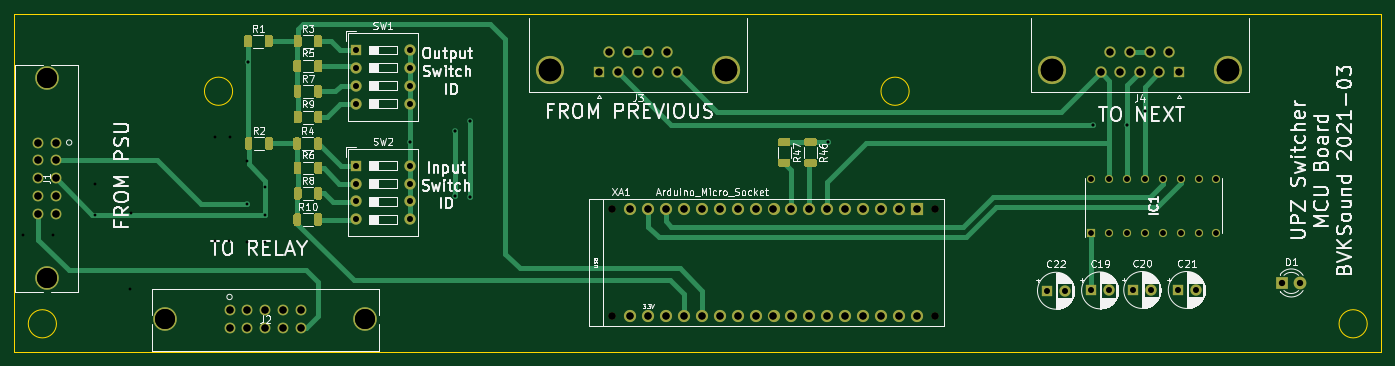
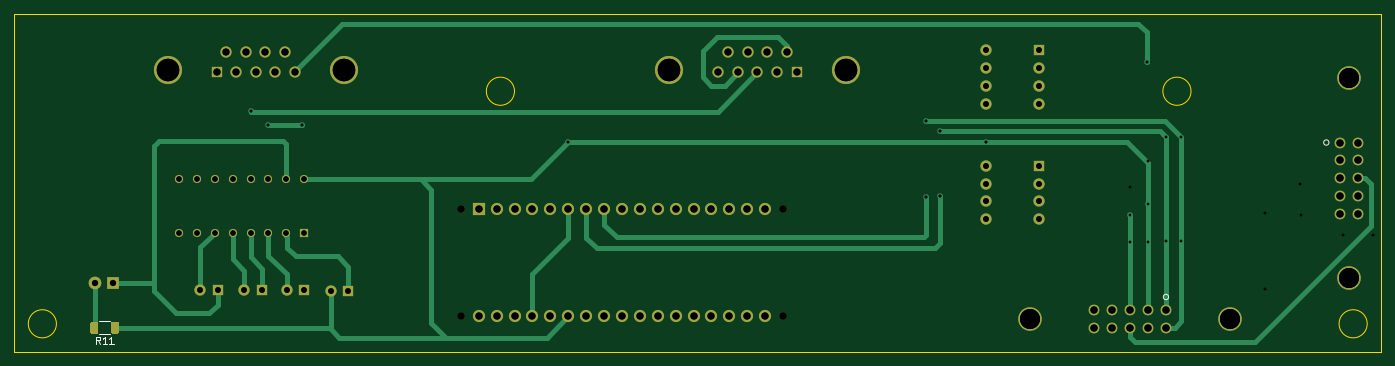
Circuit board: 12 layer files. Board 194.0 x 48.0 mm.
- bottom_copper: Microcontroller-B_Cu.gbr (16127 bytes)
- bottom_mask: Microcontroller-B_Mask.gbr (5109 bytes)
- paste: Microcontroller-B_Paste.gbr (1178 bytes)
- bottom_silk: Microcontroller-B_SilkS.gbr (1547 bytes)
- outline: Microcontroller-Edge_Cuts.gbr (1008 bytes)
- top_copper: Microcontroller-F_Cu.gbr (26420 bytes)
- top_mask: Microcontroller-F_Mask.gbr (12752 bytes)
- paste: Microcontroller-F_Paste.gbr (8821 bytes)
- top_silk: Microcontroller-F_SilkS.gbr (86454 bytes)
- drill: Microcontroller-NPTH.drl (346 bytes)
- drill: Microcontroller-PTH.drl (2469 bytes)
- drill: Microcontroller.drl (2667 bytes)

=== bottom_copper: Microcontroller-B_Cu.gbr (16127 bytes, source omitted) ===
=== bottom_mask: Microcontroller-B_Mask.gbr ===
%TF.GenerationSoftware,KiCad,Pcbnew,(5.1.9)-1*%
%TF.CreationDate,2021-03-26T17:14:50+01:00*%
%TF.ProjectId,Microcontroller,4d696372-6f63-46f6-9e74-726f6c6c6572,rev?*%
%TF.SameCoordinates,Original*%
%TF.FileFunction,Soldermask,Bot*%
%TF.FilePolarity,Negative*%
%FSLAX46Y46*%
G04 Gerber Fmt 4.6, Leading zero omitted, Abs format (unit mm)*
G04 Created by KiCad (PCBNEW (5.1.9)-1) date 2021-03-26 17:14:50*
%MOMM*%
%LPD*%
G01*
G04 APERTURE LIST*
%ADD10R,1.160000X1.160000*%
%ADD11C,1.160000*%
%ADD12C,1.800000*%
%ADD13R,1.800000X1.800000*%
%ADD14C,1.524000*%
%ADD15C,3.352800*%
%ADD16C,1.600000*%
%ADD17R,1.600000X1.600000*%
%ADD18C,4.000000*%
%ADD19C,1.016000*%
%ADD20O,1.727200X1.727200*%
%ADD21R,1.727200X1.727200*%
%ADD22O,1.600000X1.600000*%
G04 APERTURE END LIST*
%TO.C,R11*%
G36*
G01*
X217754500Y-149469001D02*
X217754500Y-148218999D01*
G75*
G02*
X218004499Y-147969000I249999J0D01*
G01*
X218629501Y-147969000D01*
G75*
G02*
X218879500Y-148218999I0J-249999D01*
G01*
X218879500Y-149469001D01*
G75*
G02*
X218629501Y-149719000I-249999J0D01*
G01*
X218004499Y-149719000D01*
G75*
G02*
X217754500Y-149469001I0J249999D01*
G01*
G37*
G36*
G01*
X214829500Y-149469001D02*
X214829500Y-148218999D01*
G75*
G02*
X215079499Y-147969000I249999J0D01*
G01*
X215704501Y-147969000D01*
G75*
G02*
X215954500Y-148218999I0J-249999D01*
G01*
X215954500Y-149469001D01*
G75*
G02*
X215704501Y-149719000I-249999J0D01*
G01*
X215079499Y-149719000D01*
G75*
G02*
X214829500Y-149469001I0J249999D01*
G01*
G37*
%TD*%
D10*
%TO.C,IC1*%
X188520000Y-135350000D03*
D11*
X191060000Y-135350000D03*
X193600000Y-135350000D03*
X196140000Y-135350000D03*
X198680000Y-135350000D03*
X201220000Y-135350000D03*
X203760000Y-135350000D03*
X206300000Y-135350000D03*
X206300000Y-127730000D03*
X203760000Y-127730000D03*
X201220000Y-127730000D03*
X198680000Y-127730000D03*
X196140000Y-127730000D03*
X193600000Y-127730000D03*
X191060000Y-127730000D03*
X188520000Y-127730000D03*
%TD*%
D12*
%TO.C,D1*%
X218186000Y-142494000D03*
D13*
X215646000Y-142494000D03*
%TD*%
D14*
%TO.C,J2*%
X66250000Y-146390000D03*
X66250000Y-148930000D03*
X68790000Y-146390000D03*
X68790000Y-148930000D03*
X71330000Y-146390000D03*
X71330000Y-148930000D03*
X73870000Y-146390000D03*
X73870000Y-148930000D03*
X76410000Y-146390000D03*
X76410000Y-148930000D03*
D15*
X57118700Y-147660000D03*
X85541300Y-147660000D03*
%TD*%
D14*
%TO.C,J1*%
X41590000Y-122570000D03*
X39050000Y-122570000D03*
X41590000Y-125110000D03*
X39050000Y-125110000D03*
X41590000Y-127650000D03*
X39050000Y-127650000D03*
X41590000Y-130190000D03*
X39050000Y-130190000D03*
X41590000Y-132730000D03*
X39050000Y-132730000D03*
D15*
X40320000Y-113438700D03*
X40320000Y-141861300D03*
%TD*%
D16*
%TO.C,C22*%
X184770000Y-143600000D03*
D17*
X182270000Y-143600000D03*
%TD*%
D16*
%TO.C,C21*%
X203330000Y-143490000D03*
D17*
X200830000Y-143490000D03*
%TD*%
D16*
%TO.C,C20*%
X197010000Y-143490000D03*
D17*
X194510000Y-143490000D03*
%TD*%
D16*
%TO.C,C19*%
X191030000Y-143550000D03*
D17*
X188530000Y-143550000D03*
%TD*%
D18*
%TO.C,J4*%
X182910000Y-112300000D03*
X207910000Y-112300000D03*
D16*
X191255000Y-109760000D03*
X194025000Y-109760000D03*
X196795000Y-109760000D03*
X199565000Y-109760000D03*
X189870000Y-112600000D03*
X192640000Y-112600000D03*
X195410000Y-112600000D03*
X198180000Y-112600000D03*
D17*
X200950000Y-112600000D03*
%TD*%
D18*
%TO.C,J3*%
X111710000Y-112280000D03*
X136710000Y-112280000D03*
D16*
X128365000Y-109740000D03*
X125595000Y-109740000D03*
X122825000Y-109740000D03*
X120055000Y-109740000D03*
X129750000Y-112580000D03*
X126980000Y-112580000D03*
X124210000Y-112580000D03*
X121440000Y-112580000D03*
D17*
X118670000Y-112580000D03*
%TD*%
D19*
%TO.C,XA1*%
X166300000Y-132000000D03*
X120580000Y-132000000D03*
X166300000Y-147240000D03*
D20*
X145980000Y-147240000D03*
X153600000Y-132000000D03*
D21*
X163760000Y-132000000D03*
D20*
X163760000Y-147240000D03*
X130740000Y-147240000D03*
X158680000Y-147240000D03*
X151060000Y-132000000D03*
X156140000Y-147240000D03*
X151060000Y-147240000D03*
X125660000Y-147240000D03*
X153600000Y-147240000D03*
X161220000Y-132000000D03*
X156140000Y-132000000D03*
X158680000Y-132000000D03*
X148520000Y-132000000D03*
X145980000Y-132000000D03*
X143440000Y-132000000D03*
X140900000Y-132000000D03*
X138360000Y-132000000D03*
X135820000Y-132000000D03*
X133280000Y-132000000D03*
X130740000Y-132000000D03*
X128200000Y-132000000D03*
D19*
X120580000Y-147240000D03*
D20*
X128200000Y-147240000D03*
X123120000Y-147240000D03*
X123120000Y-132000000D03*
X125660000Y-132000000D03*
X148520000Y-147240000D03*
X133280000Y-147240000D03*
X135820000Y-147240000D03*
X138360000Y-147240000D03*
X140900000Y-147240000D03*
X143440000Y-147240000D03*
X161220000Y-147240000D03*
%TD*%
D22*
%TO.C,SW2*%
X91830000Y-125850000D03*
X84210000Y-133470000D03*
X91830000Y-128390000D03*
X84210000Y-130930000D03*
X91830000Y-130930000D03*
X84210000Y-128390000D03*
X91830000Y-133470000D03*
D17*
X84210000Y-125850000D03*
%TD*%
D22*
%TO.C,SW1*%
X91820000Y-109440000D03*
X84200000Y-117060000D03*
X91820000Y-111980000D03*
X84200000Y-114520000D03*
X91820000Y-114520000D03*
X84200000Y-111980000D03*
X91820000Y-117060000D03*
D17*
X84200000Y-109440000D03*
%TD*%
M02*

=== paste: Microcontroller-B_Paste.gbr ===
%TF.GenerationSoftware,KiCad,Pcbnew,(5.1.9)-1*%
%TF.CreationDate,2021-03-26T17:14:49+01:00*%
%TF.ProjectId,Microcontroller,4d696372-6f63-46f6-9e74-726f6c6c6572,rev?*%
%TF.SameCoordinates,Original*%
%TF.FileFunction,Paste,Bot*%
%TF.FilePolarity,Positive*%
%FSLAX46Y46*%
G04 Gerber Fmt 4.6, Leading zero omitted, Abs format (unit mm)*
G04 Created by KiCad (PCBNEW (5.1.9)-1) date 2021-03-26 17:14:49*
%MOMM*%
%LPD*%
G01*
G04 APERTURE LIST*
G04 APERTURE END LIST*
%TO.C,R11*%
G36*
G01*
X217754500Y-149469001D02*
X217754500Y-148218999D01*
G75*
G02*
X218004499Y-147969000I249999J0D01*
G01*
X218629501Y-147969000D01*
G75*
G02*
X218879500Y-148218999I0J-249999D01*
G01*
X218879500Y-149469001D01*
G75*
G02*
X218629501Y-149719000I-249999J0D01*
G01*
X218004499Y-149719000D01*
G75*
G02*
X217754500Y-149469001I0J249999D01*
G01*
G37*
G36*
G01*
X214829500Y-149469001D02*
X214829500Y-148218999D01*
G75*
G02*
X215079499Y-147969000I249999J0D01*
G01*
X215704501Y-147969000D01*
G75*
G02*
X215954500Y-148218999I0J-249999D01*
G01*
X215954500Y-149469001D01*
G75*
G02*
X215704501Y-149719000I-249999J0D01*
G01*
X215079499Y-149719000D01*
G75*
G02*
X214829500Y-149469001I0J249999D01*
G01*
G37*
%TD*%
M02*

=== bottom_silk: Microcontroller-B_SilkS.gbr ===
%TF.GenerationSoftware,KiCad,Pcbnew,(5.1.9)-1*%
%TF.CreationDate,2021-03-26T17:14:49+01:00*%
%TF.ProjectId,Microcontroller,4d696372-6f63-46f6-9e74-726f6c6c6572,rev?*%
%TF.SameCoordinates,Original*%
%TF.FileFunction,Legend,Bot*%
%TF.FilePolarity,Positive*%
%FSLAX46Y46*%
G04 Gerber Fmt 4.6, Leading zero omitted, Abs format (unit mm)*
G04 Created by KiCad (PCBNEW (5.1.9)-1) date 2021-03-26 17:14:49*
%MOMM*%
%LPD*%
G01*
G04 APERTURE LIST*
%ADD10C,0.120000*%
%ADD11C,0.152400*%
%ADD12C,0.150000*%
G04 APERTURE END LIST*
D10*
%TO.C,R11*%
X216127436Y-149754000D02*
X217581564Y-149754000D01*
X216127436Y-147934000D02*
X217581564Y-147934000D01*
D11*
%TO.C,J2*%
X66631000Y-144485000D02*
G75*
G03*
X66631000Y-144485000I-381000J0D01*
G01*
%TO.C,J1*%
X43876000Y-122570000D02*
G75*
G03*
X43876000Y-122570000I-381000J0D01*
G01*
%TO.C,R11*%
D12*
X217497357Y-151116380D02*
X217830690Y-150640190D01*
X218068785Y-151116380D02*
X218068785Y-150116380D01*
X217687833Y-150116380D01*
X217592595Y-150164000D01*
X217544976Y-150211619D01*
X217497357Y-150306857D01*
X217497357Y-150449714D01*
X217544976Y-150544952D01*
X217592595Y-150592571D01*
X217687833Y-150640190D01*
X218068785Y-150640190D01*
X216544976Y-151116380D02*
X217116404Y-151116380D01*
X216830690Y-151116380D02*
X216830690Y-150116380D01*
X216925928Y-150259238D01*
X217021166Y-150354476D01*
X217116404Y-150402095D01*
X215592595Y-151116380D02*
X216164023Y-151116380D01*
X215878309Y-151116380D02*
X215878309Y-150116380D01*
X215973547Y-150259238D01*
X216068785Y-150354476D01*
X216164023Y-150402095D01*
%TD*%
M02*

=== outline: Microcontroller-Edge_Cuts.gbr ===
%TF.GenerationSoftware,KiCad,Pcbnew,(5.1.9)-1*%
%TF.CreationDate,2021-03-26T17:14:50+01:00*%
%TF.ProjectId,Microcontroller,4d696372-6f63-46f6-9e74-726f6c6c6572,rev?*%
%TF.SameCoordinates,Original*%
%TF.FileFunction,Profile,NP*%
%FSLAX46Y46*%
G04 Gerber Fmt 4.6, Leading zero omitted, Abs format (unit mm)*
G04 Created by KiCad (PCBNEW (5.1.9)-1) date 2021-03-26 17:14:50*
%MOMM*%
%LPD*%
G01*
G04 APERTURE LIST*
%TA.AperFunction,Profile*%
%ADD10C,0.010000*%
%TD*%
G04 APERTURE END LIST*
D10*
X229690000Y-104290000D02*
X229690000Y-152290000D01*
X162690000Y-115290000D02*
G75*
G03*
X162690000Y-115290000I-2000000J0D01*
G01*
X229690000Y-152290000D02*
X35690000Y-152290000D01*
X66690000Y-115290000D02*
G75*
G03*
X66690000Y-115290000I-2000000J0D01*
G01*
X41690000Y-148290000D02*
G75*
G03*
X41690000Y-148290000I-2000000J0D01*
G01*
X35690000Y-104290000D02*
X229690000Y-104290000D01*
X35690000Y-152290000D02*
X35690000Y-104290000D01*
X227690000Y-148290000D02*
G75*
G03*
X227690000Y-148290000I-2000000J0D01*
G01*
M02*

=== top_copper: Microcontroller-F_Cu.gbr (26420 bytes, source omitted) ===
=== top_mask: Microcontroller-F_Mask.gbr (12752 bytes, source omitted) ===
=== paste: Microcontroller-F_Paste.gbr (8821 bytes, source omitted) ===
=== top_silk: Microcontroller-F_SilkS.gbr (86454 bytes, source omitted) ===
=== drill: Microcontroller-NPTH.drl ===
M48
; DRILL file {KiCad (5.1.9)-1} date 03/26/21 17:14:51
; FORMAT={-:-/ absolute / inch / decimal}
; #@! TF.CreationDate,2021-03-26T17:14:51+01:00
; #@! TF.GenerationSoftware,Kicad,Pcbnew,(5.1.9)-1
; #@! TF.FileFunction,NonPlated,1,2,NPTH
FMAT,2
INCH
T1C0.0400
%
G90
G05
T1
X4.7472Y-5.1969
X4.7472Y-5.7969
X6.5472Y-5.1969
X6.5472Y-5.7969
T0
M30

=== drill: Microcontroller-PTH.drl ===
M48
; DRILL file {KiCad (5.1.9)-1} date 03/26/21 17:14:51
; FORMAT={-:-/ absolute / inch / decimal}
; #@! TF.CreationDate,2021-03-26T17:14:51+01:00
; #@! TF.GenerationSoftware,Kicad,Pcbnew,(5.1.9)-1
; #@! TF.FileFunction,Plated,1,2,PTH
FMAT,2
INCH
T1C0.0157
T2C0.0299
T3C0.0315
T4C0.0354
T5C0.0394
T6C0.0400
T7C0.1120
T8C0.1260
%
G90
G05
T1
X2.7083Y-5.17
X2.713Y-4.3744
X2.8087Y-5.23
X3.615Y-4.8205
X3.8693Y-4.7614
X3.8693Y-5.1232
X3.9496Y-5.128
X3.9508Y-4.7071
X5.9509Y-4.8231
X7.4327Y-4.7276
X7.622Y-4.7268
X7.722Y-4.6516
T2
X7.422Y-5.0287
X7.422Y-5.3287
X7.522Y-5.0287
X7.522Y-5.3287
X7.622Y-5.0287
X7.622Y-5.3287
X7.722Y-5.0287
X7.722Y-5.3287
X7.822Y-5.0287
X7.822Y-5.3287
X7.922Y-5.0287
X7.922Y-5.3287
X8.022Y-5.0287
X8.022Y-5.3287
X8.122Y-5.0287
X8.122Y-5.3287
T3
X3.315Y-4.3087
X3.315Y-4.4087
X3.315Y-4.5087
X3.315Y-4.6087
X3.3154Y-4.9547
X3.3154Y-5.0547
X3.3154Y-5.1547
X3.3154Y-5.2547
X3.615Y-4.3087
X3.615Y-4.4087
X3.615Y-4.5087
X3.615Y-4.6087
X3.6154Y-4.9547
X3.6154Y-5.0547
X3.6154Y-5.1547
X3.6154Y-5.2547
X7.176Y-5.6535
X7.2744Y-5.6535
X7.4224Y-5.6516
X7.5209Y-5.6516
X7.6579Y-5.6492
X7.7563Y-5.6492
X7.9067Y-5.6492
X8.0051Y-5.6492
T4
X8.49Y-5.61
X8.59Y-5.61
T5
X4.672Y-4.4323
X4.7266Y-4.3205
X4.7811Y-4.4323
X4.8356Y-4.3205
X4.8902Y-4.4323
X4.9447Y-4.3205
X4.9992Y-4.4323
X5.0537Y-4.3205
X5.1083Y-4.4323
X7.4752Y-4.4331
X7.5297Y-4.3213
X7.5843Y-4.4331
X7.6388Y-4.3213
X7.6933Y-4.4331
X7.7478Y-4.3213
X7.8024Y-4.4331
X7.8569Y-4.3213
X7.9114Y-4.4331
T6
X1.5374Y-4.8256
X1.5374Y-4.9256
X1.5374Y-5.0256
X1.5374Y-5.1256
X1.5374Y-5.2256
X1.6374Y-4.8256
X1.6374Y-4.9256
X1.6374Y-5.0256
X1.6374Y-5.1256
X1.6374Y-5.2256
X2.6083Y-5.7634
X2.6083Y-5.8634
X2.7083Y-5.7634
X2.7083Y-5.8634
X2.8083Y-5.7634
X2.8083Y-5.8634
X2.9083Y-5.7634
X2.9083Y-5.8634
X3.0083Y-5.7634
X3.0083Y-5.8634
X4.8472Y-5.1969
X4.8472Y-5.7969
X4.9472Y-5.1969
X4.9472Y-5.7969
X5.0472Y-5.1969
X5.0472Y-5.7969
X5.1472Y-5.1969
X5.1472Y-5.7969
X5.2472Y-5.1969
X5.2472Y-5.7969
X5.3472Y-5.1969
X5.3472Y-5.7969
X5.4472Y-5.1969
X5.4472Y-5.7969
X5.5472Y-5.1969
X5.5472Y-5.7969
X5.6472Y-5.1969
X5.6472Y-5.7969
X5.7472Y-5.1969
X5.7472Y-5.7969
X5.8472Y-5.1969
X5.8472Y-5.7969
X5.9472Y-5.1969
X5.9472Y-5.7969
X6.0472Y-5.1969
X6.0472Y-5.7969
X6.1472Y-5.1969
X6.1472Y-5.7969
X6.2472Y-5.1969
X6.2472Y-5.7969
X6.3472Y-5.1969
X6.3472Y-5.7969
X6.4472Y-5.1969
X6.4472Y-5.7969
T7
X1.5874Y-4.4661
X1.5874Y-5.5851
X2.2488Y-5.8134
X3.3678Y-5.8134
T8
X4.398Y-4.4205
X5.3823Y-4.4205
X7.2012Y-4.4213
X8.1854Y-4.4213
T0
M30

=== drill: Microcontroller.drl ===
M48
; DRILL file {KiCad (5.1.9)-1} date 03/13/21 15:06:12
; FORMAT={-:-/ absolute / inch / decimal}
; #@! TF.CreationDate,2021-03-13T15:06:12+01:00
; #@! TF.GenerationSoftware,Kicad,Pcbnew,(5.1.9)-1
FMAT,2
INCH
T1C0.0157
T2C0.0299
T3C0.0315
T4C0.0394
T5C0.0400
T6C0.1120
T7C0.1260
T8C0.0400
%
G90
G05
T1
X1.4528Y-5.3409
X1.6209Y-5.3409
X1.8551Y-5.2299
X1.8571Y-5.0598
X2.0535Y-5.6413
X2.0551Y-5.2217
X2.5252Y-4.7945
X2.5256Y-5.374
X2.6079Y-5.3756
X2.6083Y-4.7941
X2.7083Y-5.3803
X2.7083Y-4.9264
X2.713Y-4.3744
X2.8087Y-5.0756
X2.8087Y-5.3815
X3.615Y-4.8205
X3.8693Y-4.7614
X3.8693Y-5.1232
X3.9496Y-5.128
X3.9508Y-4.7071
X5.9509Y-4.8231
X7.4327Y-4.7276
X7.622Y-4.7268
X7.722Y-4.6516
T2
X7.422Y-5.0287
X7.422Y-5.3287
X7.522Y-5.0287
X7.522Y-5.3287
X7.622Y-5.0287
X7.622Y-5.3287
X7.722Y-5.0287
X7.722Y-5.3287
X7.822Y-5.0287
X7.822Y-5.3287
X7.922Y-5.0287
X7.922Y-5.3287
X8.022Y-5.0287
X8.022Y-5.3287
X8.122Y-5.0287
X8.122Y-5.3287
T3
X3.315Y-4.3087
X3.315Y-4.4087
X3.315Y-4.5087
X3.315Y-4.6087
X3.3154Y-4.9547
X3.3154Y-5.0547
X3.3154Y-5.1547
X3.3154Y-5.2547
X3.615Y-4.3087
X3.615Y-4.4087
X3.615Y-4.5087
X3.615Y-4.6087
X3.6154Y-4.9547
X3.6154Y-5.0547
X3.6154Y-5.1547
X3.6154Y-5.2547
X7.176Y-5.6535
X7.2744Y-5.6535
X7.4224Y-5.6516
X7.5209Y-5.6516
X7.6579Y-5.6492
X7.7563Y-5.6492
X7.9067Y-5.6492
X8.0051Y-5.6492
T4
X4.672Y-4.4323
X4.7266Y-4.3205
X4.7811Y-4.4323
X4.8356Y-4.3205
X4.8902Y-4.4323
X4.9447Y-4.3205
X4.9992Y-4.4323
X5.0537Y-4.3205
X5.1083Y-4.4323
X7.4752Y-4.4331
X7.5297Y-4.3213
X7.5843Y-4.4331
X7.6388Y-4.3213
X7.6933Y-4.4331
X7.7478Y-4.3213
X7.8024Y-4.4331
X7.8569Y-4.3213
X7.9114Y-4.4331
T5
X1.5374Y-4.8256
X1.5374Y-4.9256
X1.5374Y-5.0256
X1.5374Y-5.1256
X1.5374Y-5.2256
X1.6374Y-4.8256
X1.6374Y-4.9256
X1.6374Y-5.0256
X1.6374Y-5.1256
X1.6374Y-5.2256
X2.6083Y-5.7634
X2.6083Y-5.8634
X2.7083Y-5.7634
X2.7083Y-5.8634
X2.8083Y-5.7634
X2.8083Y-5.8634
X2.9083Y-5.7634
X2.9083Y-5.8634
X3.0083Y-5.7634
X3.0083Y-5.8634
X4.8472Y-5.1969
X4.8472Y-5.7969
X4.9472Y-5.1969
X4.9472Y-5.7969
X5.0472Y-5.1969
X5.0472Y-5.7969
X5.1472Y-5.1969
X5.1472Y-5.7969
X5.2472Y-5.1969
X5.2472Y-5.7969
X5.3472Y-5.1969
X5.3472Y-5.7969
X5.4472Y-5.1969
X5.4472Y-5.7969
X5.5472Y-5.1969
X5.5472Y-5.7969
X5.6472Y-5.1969
X5.6472Y-5.7969
X5.7472Y-5.1969
X5.7472Y-5.7969
X5.8472Y-5.1969
X5.8472Y-5.7969
X5.9472Y-5.1969
X5.9472Y-5.7969
X6.0472Y-5.1969
X6.0472Y-5.7969
X6.1472Y-5.1969
X6.1472Y-5.7969
X6.2472Y-5.1969
X6.2472Y-5.7969
X6.3472Y-5.1969
X6.3472Y-5.7969
X6.4472Y-5.1969
X6.4472Y-5.7969
T6
X1.5874Y-4.4661
X1.5874Y-5.5851
X2.2488Y-5.8134
X3.3678Y-5.8134
T7
X4.398Y-4.4205
X5.3823Y-4.4205
X7.2012Y-4.4213
X8.1854Y-4.4213
T8
X4.7472Y-5.1969
X4.7472Y-5.7969
X6.5472Y-5.1969
X6.5472Y-5.7969
T0
M30

